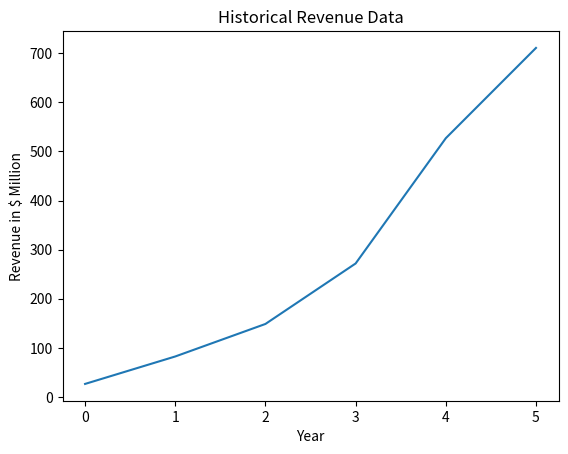

This chart was generated by the following Python code:
import numpy as np
import matplotlib.pyplot as plt

def analyze_growth(revenues, profit_margins, roi, debt_to_equity):
    # Filter out 'n/a' values and calculate year-over-year growth rates for revenues
    filtered_revenues = [rev for rev in revenues if rev != 'n/a']
    growth_rates = [(filtered_revenues[i] - filtered_revenues[i-1]) / filtered_revenues[i-1] 
                    for i in range(1, len(filtered_revenues))]

    # Filter out 'n/a' values for other metrics and calculate their means
    filtered_profit_margins = [pm for pm in profit_margins if pm != 'n/a']
    filtered_roi = [r for r in roi if r != 'n/a']
    filtered_debt_to_equity = [de for de in debt_to_equity if de != 'n/a']

    mean_growth = np.mean(growth_rates)
    profit_margin_adj = np.mean(filtered_profit_margins)
    roi_adj = np.mean(filtered_roi)
    debt_to_equity_adj = np.mean(filtered_debt_to_equity)

    # Adjust the mean growth rates based on other parameters
    mean_high_growth_adj = mean_growth * (1 + profit_margin_adj + roi_adj - debt_to_equity_adj)
    mean_stable_growth_adj = mean_growth * (1 - debt_to_equity_adj)

    return mean_high_growth_adj, mean_stable_growth_adj

# in millions
# Historical data for past N years
# Replace these lists with your own data
historical_revenues = ['n/a', 'n/a', 'n/a', 'n/a', 26.68, 82.56, 148.76, 271.88, 526.92, 710.72]
historical_profit_margins = [0.1, 0.12, 'n/a', 0.13, 'n/a', 'n/a', 0.16, 'n/a', 0.16, 0.16]
historical_roi = [0.08, 0.1, 'n/a', 'n/a', 0.11, 0.1, 'n/a', 0.08, 0.07, 0.06]
historical_debt_to_equity = ['n/a', 'n/a', 'n/a', 0.38, 0.35, 0.3, 0.28, 'n/a', 'n/a', 0.18]

# Analyze the data to find high-growth and stable-growth phases
mean_high_growth, mean_stable_growth = analyze_growth(historical_revenues, historical_profit_margins, historical_roi, historical_debt_to_equity)

# Print the mean high-growth and stable-growth rates, adjusted for other factors
print(f"Adjusted Mean High-Growth Rate: {mean_high_growth:.2f}")
print(f"Adjusted Mean Stable-Growth Rate: {mean_stable_growth:.2f}")

# Optional: Plot the historical revenue data (ignoring 'n/a' values)
plt.plot([rev for rev in historical_revenues if rev != 'n/a'])
plt.xlabel("Year")
plt.ylabel("Revenue in $ Million")
plt.title("Historical Revenue Data")
plt.show()
